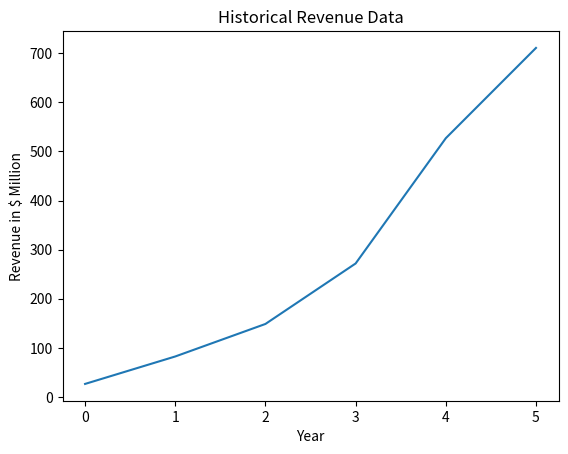

This chart was generated by the following Python code:
import numpy as np
import matplotlib.pyplot as plt

def analyze_growth(revenues, profit_margins, roi, debt_to_equity):
    # Filter out 'n/a' values and calculate year-over-year growth rates for revenues
    filtered_revenues = [rev for rev in revenues if rev != 'n/a']
    growth_rates = [(filtered_revenues[i] - filtered_revenues[i-1]) / filtered_revenues[i-1] 
                    for i in range(1, len(filtered_revenues))]

    # Filter out 'n/a' values for other metrics and calculate their means
    filtered_profit_margins = [pm for pm in profit_margins if pm != 'n/a']
    filtered_roi = [r for r in roi if r != 'n/a']
    filtered_debt_to_equity = [de for de in debt_to_equity if de != 'n/a']

    mean_growth = np.mean(growth_rates)
    profit_margin_adj = np.mean(filtered_profit_margins)
    roi_adj = np.mean(filtered_roi)
    debt_to_equity_adj = np.mean(filtered_debt_to_equity)

    # Adjust the mean growth rates based on other parameters
    mean_high_growth_adj = mean_growth * (1 + profit_margin_adj + roi_adj - debt_to_equity_adj)
    mean_stable_growth_adj = mean_growth * (1 - debt_to_equity_adj)

    return mean_high_growth_adj, mean_stable_growth_adj

# in millions
# Historical data for past N years
# Replace these lists with your own data
historical_revenues = ['n/a', 'n/a', 'n/a', 'n/a', 26.68, 82.56, 148.76, 271.88, 526.92, 710.72]
historical_profit_margins = [0.1, 0.12, 'n/a', 0.13, 'n/a', 'n/a', 0.16, 'n/a', 0.16, 0.16]
historical_roi = [0.08, 0.1, 'n/a', 'n/a', 0.11, 0.1, 'n/a', 0.08, 0.07, 0.06]
historical_debt_to_equity = ['n/a', 'n/a', 'n/a', 0.38, 0.35, 0.3, 0.28, 'n/a', 'n/a', 0.18]

# Analyze the data to find high-growth and stable-growth phases
mean_high_growth, mean_stable_growth = analyze_growth(historical_revenues, historical_profit_margins, historical_roi, historical_debt_to_equity)

# Print the mean high-growth and stable-growth rates, adjusted for other factors
print(f"Adjusted Mean High-Growth Rate: {mean_high_growth:.2f}")
print(f"Adjusted Mean Stable-Growth Rate: {mean_stable_growth:.2f}")

# Optional: Plot the historical revenue data (ignoring 'n/a' values)
plt.plot([rev for rev in historical_revenues if rev != 'n/a'])
plt.xlabel("Year")
plt.ylabel("Revenue in $ Million")
plt.title("Historical Revenue Data")
plt.show()
